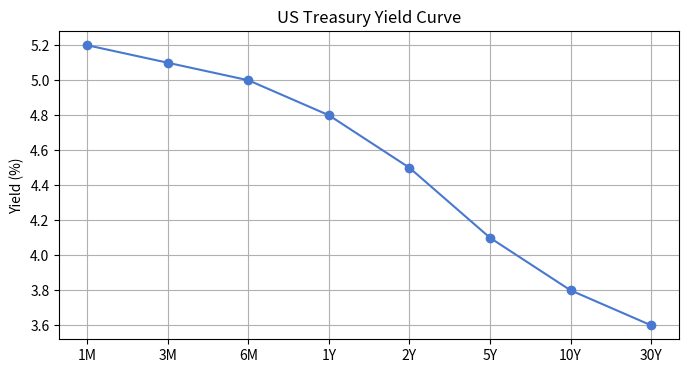

Here is the Python script that generated this plot:
import pandas as pd
import matplotlib.pyplot as plt
from datetime import date

# Plot settings
plt.style.use("seaborn-v0_8-muted")
plt.rcParams["figure.figsize"] = (8, 4)

# Example: Dummy yield curve plot
maturities = ["1M", "3M", "6M", "1Y", "2Y", "5Y", "10Y", "30Y"]
yields = [5.2, 5.1, 5.0, 4.8, 4.5, 4.1, 3.8, 3.6]

plt.plot(maturities, yields, marker="o")
plt.title("US Treasury Yield Curve")
plt.ylabel("Yield (%)")
plt.grid(True)
plt.show()